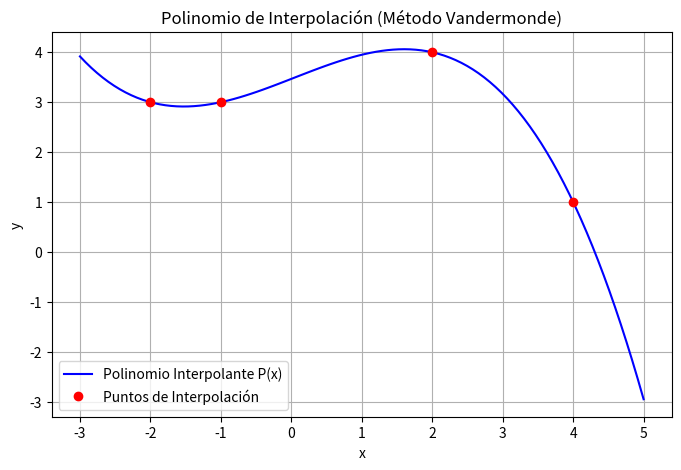

Reproduce this figure in Python.
import numpy as np
# ######  1   A)
# A. Definir los datos
x = np.array([-1, -2, 4, 2])
y = np.array([3, 3, 1, 4])

# B. Construir la Matriz de Vandermonde (V)
# np.vander(x, increasing=True) construye la matriz V
# con columnas [1, x, x^2, x^3] sin usar bucles explícitos.
V = np.vander(x, increasing=True)

# V es la matriz 4x4:
# [[ 1. -1.  1. -1.]
#  [ 1. -2.  4. -8.]
#  [ 1.  4. 16. 64.]
#  [ 1.  2.  4.  8.]]

# C. Resolver el Sistema Lineal V * a = y
# La función np.linalg.solve resuelve el sistema de ecuaciones lineales
# de forma vectorizada, encontrando el vector de coeficientes 'a'.
# a = [a0, a1, a2, a3]
a = np.linalg.solve(V, y)

print("--- 1. Polinomio Interpolante (Método Vandermonde) ---")
print("\nVector de Coeficientes a = [a0, a1, a2, a3]:")
# Redondeo para mejor visualización
print(a.round(6)) 

# El polinomio es: P(x) = a[0] + a[1]*x + a[2]*x^2 + a[3]*x^3
a0, a1, a2, a3 = a
print(f"\nPolinomio P(x) = {a0:.4f} + {a1:.4f}x + {a2:.4f}x^2 + {a3:.4f}x^3")


####################
# ######  1   B)
import matplotlib.pyplot as plt

# Generar 100 puntos espaciados para la curva suave
x_curve = np.linspace(min(x) - 1, max(x) + 1, 100)

# Evaluar el polinomio P(x)
# np.polyval requiere los coeficientes en orden DECRECIENTE (a3, a2, a1, a0)
a_rev = a[::-1] 
y_curve = np.polyval(a_rev, x_curve)

# Graficar
plt.figure(figsize=(8, 5))
plt.plot(x_curve, y_curve, label='Polinomio Interpolante P(x)', color='blue')
plt.plot(x, y, 'ro', label='Puntos de Interpolación') 
plt.xlabel('x')
plt.ylabel('y')
plt.title('Polinomio de Interpolación (Método Vandermonde)')
plt.grid(True)
plt.legend()
plt.show()